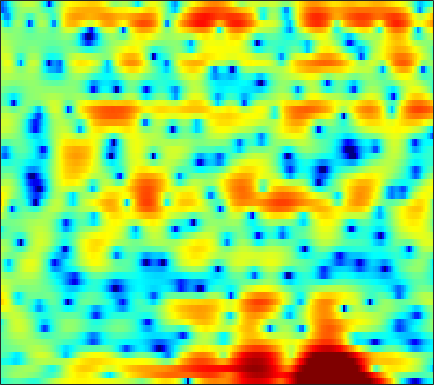

Values plotted in this chart, from the file beside it:
-3.9722, -3.5464, -3.0167, -2.5689, -2.3029, -2.0429, -1.8571, -1.808, -1.8475, -2.0108, -2.2914, -2.548, -2.9546, -3.3336, -3.5923, -3.788, -3.7074, -3.4369, -2.8271, -2.0298, -1.1163, -0.43943, 0.45072, 1.297
-1.718, -1.202, -0.5851, -0.0601, 0.2716, 0.6372, 0.9096, 1.057, 1.173, 1.201, 1.147, 1.05, 0.854, 0.5798, 0.3339, -0.03778, -0.4673, -0.8192, -1.333, -1.869, -2.391, -2.735, -3.014, -2.973
-1.761, -1.383, -0.927, -0.506, -0.2191, 0.1247, 0.4373, 0.6465, 0.9083, 1.127, 1.304, 1.404, 1.477, 1.464, 1.391, 1.199, 0.882, 0.5381, -0.05998, -0.8327, -1.781, -2.584, -3.661, -4.423
-4.591, -4.426, -4.48, -4.833, -5.267, -5.991, -6.658, -6.858, -6.396, -5.218, -3.731, -2.627, -1.316, -0.2399, 0.4168, 1.111, 1.595, 1.839, 2.03, 2.096, 2.064, 1.985, 1.849, 1.708
-2.204, -2.232, -2.487, -3.008, -3.585, -4.566, -5.616, -6.154, -5.985, -4.757, -3.03, -1.757, -0.2567, 0.9742, 1.714, 2.485, 3.017, 3.28, 3.469, 3.469, 3.288, 3.028, 2.523, 1.816
-1.777, -1.495, -1.197, -0.9769, -0.843, -0.6801, -0.5072, -0.3494, -0.09001, 0.2219, 0.5717, 0.8385, 1.202, 1.535, 1.74, 1.952, 2.068, 2.085, 2.009, 1.818, 1.504, 1.183, 0.6355, -0.06633
-1.833, -1.369, -0.8177, -0.348, -0.03978, 0.3183, 0.6274, 0.8176, 1.026, 1.186, 1.289, 1.332, 1.346, 1.307, 1.245, 1.116, 0.9391, 0.7855, 0.548, 0.2885, 0.009871, -0.2045, -0.4979, -0.8028
-1.542, -0.9628, -0.2309, 0.4306, 0.8652, 1.351, 1.723, 1.922, 2.085, 2.125, 2.046, 1.904, 1.61, 1.184, 0.7846, 0.1694, -0.5129, -1.038, -1.698, -2.233, -2.544, -2.62, -2.514, -2.262
-2.682, -1.558, -0.2113, 0.9177, 1.623, 2.362, 2.885, 3.137, 3.297, 3.259, 3.021, 2.704, 2.087, 1.226, 0.4041, -0.9753, -2.79, -4.501, -7.459, -11.29, -13.97, -12.28, -8.625, -5.772
-4.503, -2.51, -0.5131, 0.9344, 1.744, 2.526, 3.023, 3.232, 3.317, 3.175, 2.824, 2.425, 1.731, 0.8545, 0.06275, -1.178, -2.622, -3.815, -5.473, -6.865, -7.466, -7.153, -6.003, -4.568
0.4795, 1.089, 1.802, 2.348, 2.638, 2.864, 2.917, 2.849, 2.615, 2.232, 1.706, 1.213, 0.4486, -0.4381, -1.165, -2.133, -3.047, -3.631, -4.184, -4.414, -4.315, -4.083, -3.62, -3.084
4.847, 4.752, 4.494, 4.111, 3.737, 3.156, 2.512, 2.022, 1.405, 0.8331, 0.2554, -0.2661, -1.165, -2.4, -3.602, -5.639, -8.101, -9.782, -10.29, -8.603, -6.496, -5.189, -3.854, -3.001
7.333, 6.776, 5.766, 4.392, 3.068, 0.8675, -1.784, -3.737, -5.045, -4.231, -2.915, -2.212, -1.825, -2.115, -2.78, -4.237, -6.224, -7.567, -7.898, -6.225, -4.241, -3.061, -1.943, -1.353
6.284, 5.668, 4.577, 3.109, 1.716, -0.5815, -3.351, -5.412, -6.571, -5.228, -3.406, -2.343, -1.377, -0.8441, -0.686, -0.7012, -0.8066, -0.8733, -0.9092, -0.863, -0.7465, -0.6677, -0.6658, -0.818
4.173, 3.812, 3.214, 2.507, 1.935, 1.162, 0.4647, 0.05661, -0.2817, -0.3891, -0.3157, -0.1922, -0.02594, 0.0894, 0.1294, 0.1167, 0.02673, -0.09181, -0.2832, -0.5312, -0.8377, -1.105, -1.518, -2.02
2.808, 2.584, 2.257, 1.936, 1.712, 1.459, 1.272, 1.183, 1.123, 1.107, 1.126, 1.144, 1.142, 1.084, 0.9983, 0.8244, 0.5571, 0.2953, -0.1254, -0.6252, -1.204, -1.689, -2.383, -3.128
1.667, 1.254, 0.7659, 0.4407, 0.3559, 0.4576, 0.7473, 1.032, 1.431, 1.812, 2.115, 2.27, 2.377, 2.362, 2.259, 1.982, 1.557, 1.143, 0.4469, -0.3939, -1.356, -2.144, -3.235, -4.311
-0.01453, -1.527, -3.791, -5.449, -5.328, -3.6, -1.517, -0.1648, 1.286, 2.379, 3.166, 3.576, 3.917, 4.027, 3.95, 3.649, 3.115, 2.547, 1.53, 0.2171, -1.427, -2.911, -5.203, -7.704
-0.2669, -2.173, -5.377, -8.31, -8.02, -5.056, -2.28, -0.653, 1.019, 2.247, 3.139, 3.639, 4.091, 4.297, 4.297, 4.087, 3.592, 3.025, 1.983, 0.5412, -1.373, -3.188, -6.315, -10.56
1.562, 0.8922, 0.06582, -0.5491, -0.7871, -0.7965, -0.5393, -0.2451, 0.2524, 0.8069, 1.39, 1.833, 2.363, 2.78, 2.995, 3.08, 2.9, 2.593, 1.944, 0.9974, -0.2529, -1.349, -2.97, -4.673
2.53, 2.114, 1.486, 0.7944, 0.2207, -0.6356, -1.557, -2.243, -2.966, -3.073, -2.317, -1.399, -0.04678, 1.176, 1.91, 2.604, 2.994, 3.072, 2.906, 2.47, 1.785, 1.117, 0.03909, -1.24
1.374, 1.143, 0.7177, 0.07657, -0.6417, -2.014, -4.132, -6.554, -12.33, -36.77, -11.23, -6.447, -2.676, -0.2409, 1.046, 2.261, 3.049, 3.389, 3.552, 3.431, 3.06, 2.627, 1.873, 0.9487
-2.699, -2.048, -1.457, -1.263, -1.352, -1.76, -2.442, -3.022, -3.687, -3.801, -3.093, -2.211, -0.8414, 0.4448, 1.249, 2.115, 2.706, 2.987, 3.164, 3.107, 2.834, 2.493, 1.877, 1.098
-5.125, -3.523, -2.183, -1.418, -1.072, -0.8339, -0.7194, -0.6601, -0.5374, -0.3094, 0.031, 0.3633, 0.8737, 1.395, 1.769, 2.196, 2.5, 2.64, 2.696, 2.59, 2.307, 1.977, 1.352, 0.4894
-0.6775, -0.6052, -0.5429, -0.5118, -0.5107, -0.5004, -0.431, -0.3382, -0.1356, 0.1283, 0.4099, 0.6482, 0.9402, 1.221, 1.423, 1.655, 1.856, 1.968, 2.031, 2, 1.82, 1.583, 1.09, 0.3619
2.723, 1.807, 0.5325, -0.7155, -1.542, -2.235, -2.318, -2.059, -1.538, -0.9986, -0.5615, -0.3222, -0.1168, 0.003765, 0.05724, 0.1478, 0.3311, 0.5223, 0.8277, 1.138, 1.384, 1.474, 1.464, 1.257
5.25, 3.569, 0.7272, -3.302, -7.669, -15.25, -9.907, -6.287, -3.574, -2.231, -1.665, -1.672, -2.037, -2.717, -3.283, -3.796, -3.758, -3.263, -2.125, -0.8538, 0.3431, 1.104, 1.883, 2.377
6.715, 5.332, 3.191, 0.7982, -0.9864, -2.662, -3.011, -2.718, -2.329, -2.311, -2.865, -3.671, -5.416, -8.148, -11.16, -18.51, -22.91, -14.68, -9.088, -5.599, -3.046, -1.507, 0.1309, 1.349
6.218, 5.489, 4.438, 3.32, 2.494, 1.453, 0.4709, -0.2434, -1.29, -2.443, -3.916, -5.172, -7.269, -9.555, -11.36, -13.43, -14.45, -14.18, -12.5, -10.09, -7.323, -5.338, -2.976, -1.067
4.363, 4.222, 3.878, 3.355, 2.852, 2.029, 1.026, 0.157, -1.173, -2.741, -4.542, -6.076, -8.274, -10.66, -12.61, -15.41, -19.18, -23.87, -27.28, -17.19, -11.37, -8.134, -4.768, -2.121
1.328, 1.815, 2.083, 2.008, 1.731, 1.115, 0.206, -0.6721, -2.099, -3.885, -6.06, -7.946, -10.73, -13.67, -15.59, -17.27, -17.28, -16.92, -15.21, -12.49, -9.186, -6.821, -3.956, -1.545
-0.8933, -0.3547, 0.03444, 0.09245, -0.04931, -0.4865, -1.208, -1.95, -3.25, -4.946, -7.132, -9.197, -12.8, -18.27, -24.86, -23.97, -17.45, -14.4, -11.3, -8.707, -6.354, -4.663, -2.546, -0.6197
-2.13, -2.015, -1.911, -1.894, -1.942, -2.133, -2.492, -2.904, -3.654, -4.66, -5.859, -6.923, -8.363, -9.695, -10.36, -10.61, -9.998, -9.219, -7.888, -6.372, -4.77, -3.535, -1.887, -0.2604
-4.277, -4.588, -4.707, -4.493, -4.194, -3.786, -3.489, -3.387, -3.446, -3.719, -4.185, -4.614, -5.265, -5.882, -6.293, -6.709, -6.93, -6.9, -6.633, -5.991, -4.931, -3.908, -2.341, -0.6741
-9.279, -11.72, -12.51, -9.702, -7.542, -5.379, -3.936, -3.224, -2.669, -2.47, -2.588, -2.816, -3.319, -3.989, -4.612, -5.599, -6.818, -7.878, -9.36, -10.27, -9.383, -7.55, -4.668, -1.944
-7.606, -9.586, -10.2, -8.014, -6.155, -4.155, -2.801, -2.13, -1.606, -1.436, -1.547, -1.816, -2.357, -3.154, -3.906, -5.173, -6.885, -8.615, -11.91, -16.58, -15.18, -10.62, -5.921, -2.484
-1.453, -1.764, -1.937, -1.808, -1.584, -1.227, -0.9606, -0.8603, -0.8988, -1.148, -1.58, -2.023, -2.737, -3.557, -4.21, -5.066, -5.865, -6.34, -6.745, -6.603, -5.805, -4.778, -3.059, -1.232
1.518, 1.403, 1.255, 1.103, 0.9825, 0.7561, 0.454, 0.1421, -0.4143, -1.152, -2.102, -2.916, -4.146, -5.395, -6.265, -7.161, -7.472, -7.343, -6.686, -5.684, -4.429, -3.405, -1.99, -0.5985
3.062, 3.002, 2.86, 2.635, 2.402, 1.988, 1.433, 0.8993, 0.003845, -1.148, -2.62, -3.992, -6.233, -9.101, -11.73, -15.56, -16.18, -13.84, -10.42, -7.647, -5.343, -3.845, -2.103, -0.6305
3.329, 3.341, 3.259, 3.069, 2.839, 2.436, 1.865, 1.31, 0.4061, -0.7774, -2.273, -3.678, -5.989, -8.889, -11.46, -14.8, -15.57, -14.2, -11.39, -8.574, -5.982, -4.237, -2.244, -0.6394
2.494, 2.679, 2.744, 2.627, 2.437, 2.106, 1.715, 1.386, 0.8607, 0.1812, -0.7413, -1.627, -3.144, -5.06, -6.728, -9.29, -12.17, -14.11, -13.57, -9.727, -5.922, -3.627, -1.251, 0.4741
0.4481, 0.8945, 0.9282, 0.4361, -0.111, -0.8327, -1.069, -0.8404, -0.3026, 0.1937, 0.3684, 0.2322, -0.3072, -1.34, -2.435, -4.336, -6.882, -8.649, -8.524, -5.442, -2.328, -0.4603, 1.443, 2.725
-1.903, -1.834, -2.595, -4.519, -7.103, -13.62, -18.03, -10.61, -5.484, -2.705, -1.087, -0.3748, 0.115, 0.2236, 0.1061, -0.1804, -0.4332, -0.4965, -0.242, 0.3593, 1.171, 1.8, 2.544, 3.071
-1.644, -1.988, -2.782, -3.95, -4.987, -6.227, -6.434, -5.712, -4.207, -2.732, -1.515, -0.8196, -0.168, 0.249, 0.4466, 0.5992, 0.7262, 0.8263, 0.9892, 1.203, 1.442, 1.623, 1.832, 1.98
-0.162, -0.4608, -0.8812, -1.312, -1.59, -1.831, -1.875, -1.756, -1.421, -0.9793, -0.5293, -0.2134, 0.137, 0.3881, 0.5288, 0.6579, 0.7138, 0.7331, 0.7207, 0.6943, 0.6626, 0.6375, 0.6033, 0.5724
1.168, 0.9759, 0.7502, 0.5457, 0.4041, 0.2677, 0.1852, 0.1648, 0.2039, 0.3108, 0.4347, 0.529, 0.6452, 0.7206, 0.7306, 0.681, 0.5345, 0.3674, 0.09389, -0.2305, -0.5664, -0.8099, -1.092, -1.313
1.921, 1.938, 1.937, 1.88, 1.784, 1.586, 1.366, 1.212, 1.046, 0.9675, 1.005, 1.073, 1.174, 1.226, 1.182, 0.969, 0.5889, 0.1738, -0.5282, -1.367, -2.263, -2.901, -3.631, -4.163
1.861, 2.555, 3.115, 3.257, 3.117, 2.614, 1.843, 1.188, 0.4345, 0.1106, 0.3811, 0.8435, 1.502, 1.972, 2.127, 1.996, 1.441, 0.7253, -0.6875, -2.628, -5.002, -6.813, -8.524, -8.972
2.177, 3.501, 4.404, 4.51, 4.131, 2.979, 0.8963, -1.496, -6.567, -10.93, -5.262, -1.948, 0.802, 2.336, 2.943, 3.146, 2.676, 1.878, 0.1289, -2.582, -6.852, -12, -19.81, -13.08
3.208, 3.497, 3.629, 3.385, 2.905, 1.874, 0.3479, -1.093, -3.02, -3.874, -2.866, -1.584, -0.08904, 0.9886, 1.462, 1.683, 1.426, 0.948, -0.03237, -1.333, -2.845, -3.876, -4.824, -5.092
2.927, 2.789, 2.533, 2.179, 1.833, 1.265, 0.643, 0.17, -0.3296, -0.5857, -0.6035, -0.4633, -0.1921, 0.06465, 0.1837, 0.197, 0.06825, -0.1235, -0.5218, -1.026, -1.525, -1.871, -2.221, -2.407
2.441, 2.212, 1.897, 1.564, 1.32, 0.9803, 0.6446, 0.4188, 0.1398, -0.07815, -0.2399, -0.3297, -0.3599, -0.3834, -0.3907, -0.4116, -0.4526, -0.5164, -0.6378, -0.8061, -0.9825, -1.117, -1.253, -1.331
2.01, 1.691, 1.315, 0.9987, 0.8064, 0.6126, 0.4376, 0.3167, 0.1191, -0.1288, -0.3667, -0.5522, -0.7715, -0.8884, -0.8942, -0.7968, -0.6808, -0.6077, -0.5296, -0.5153, -0.6063, -0.693, -0.8214, -0.8916
1.489, 0.8043, 0.06221, -0.2905, -0.3083, -0.08257, 0.217, 0.3351, 0.3143, -0.0008962, -0.615, -1.186, -2.013, -2.422, -2.315, -1.695, -0.8801, -0.333, 0.1374, 0.2797, 0.09057, -0.2409, -0.8681, -1.472
-0.4628, -2.714, -6.072, -7.048, -5.135, -2.296, -0.251, 0.6805, 1.199, 0.8963, -0.4521, -2.296, -6.621, -14.6, -10.86, -4.322, -0.8733, 0.6395, 1.712, 1.929, 1.455, 0.5437, -1.554, -5.393
-4.891, -7.178, -10.27, -10.7, -8.405, -4.863, -2.257, -0.8698, 0.1555, 0.389, -0.07475, -0.8619, -2.188, -3.02, -2.773, -1.555, -0.2006, 0.5249, 0.9579, 0.8855, 0.2947, -0.4072, -1.594, -2.816
-12.05, -13.03, -10.93, -8.231, -6.343, -4.12, -2.25, -1.13, 0.01079, 0.724, 1.103, 1.169, 1.138, 1.061, 1.011, 0.9475, 0.7831, 0.5005, -0.1372, -1.057, -2.193, -2.973, -3.614, -3.434
-11.4, -11.82, -9.369, -6.506, -4.691, -2.69, -1.101, -0.1291, 0.9367, 1.753, 2.304, 2.588, 2.775, 2.759, 2.631, 2.271, 1.605, 0.8673, -0.5403, -2.655, -5.856, -9.637, -17.11, -11.54
